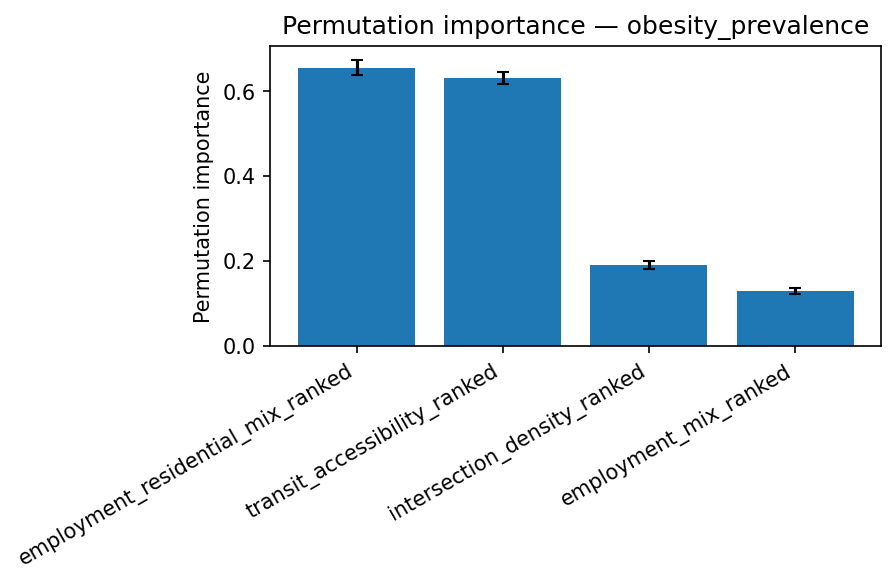

Values plotted in this chart, from the file beside it:
feature, perm_importance, sd
employment_residential_mix_ranked, 0.6554, 0.01695
transit_accessibility_ranked, 0.6307, 0.0139
intersection_density_ranked, 0.1916, 0.009489
employment_mix_ranked, 0.1292, 0.007279
